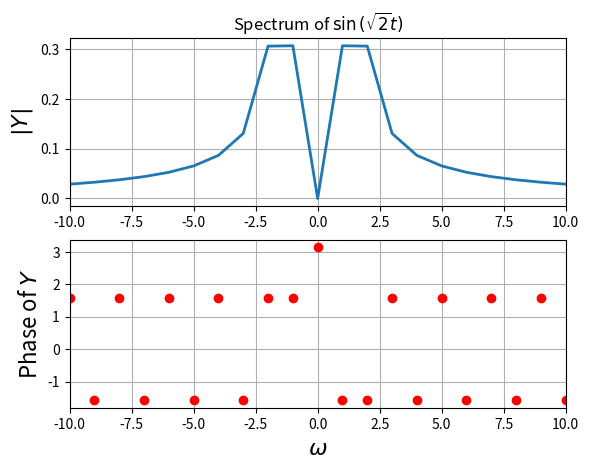
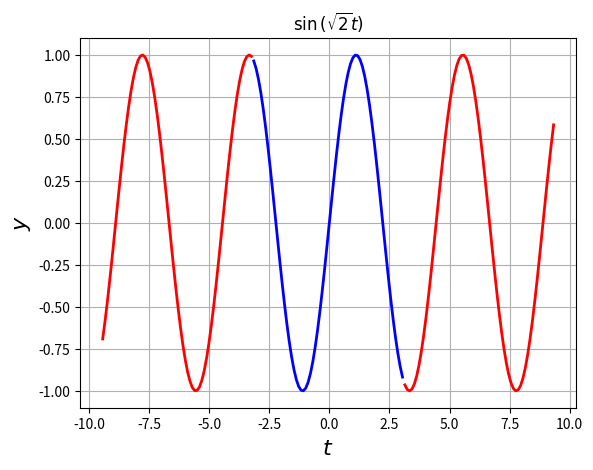
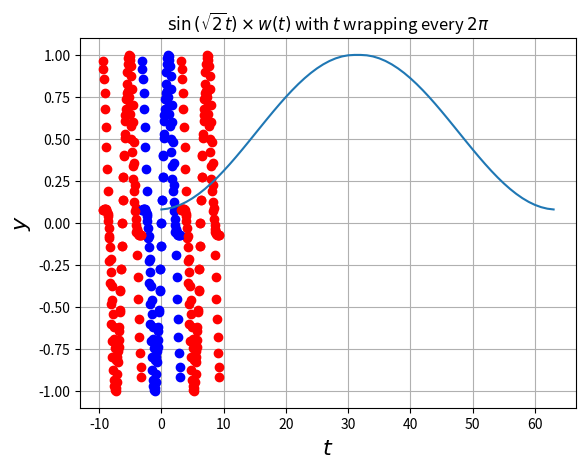
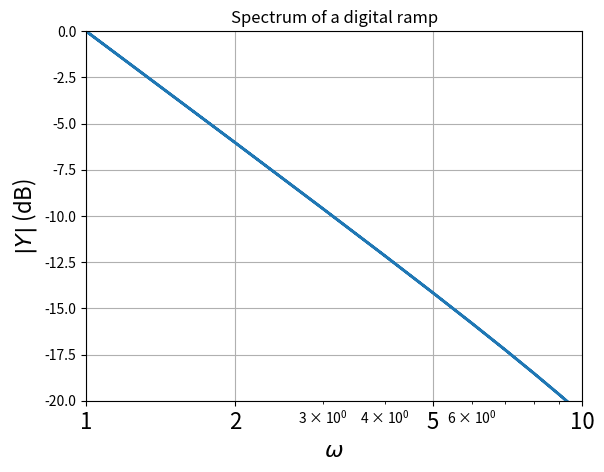
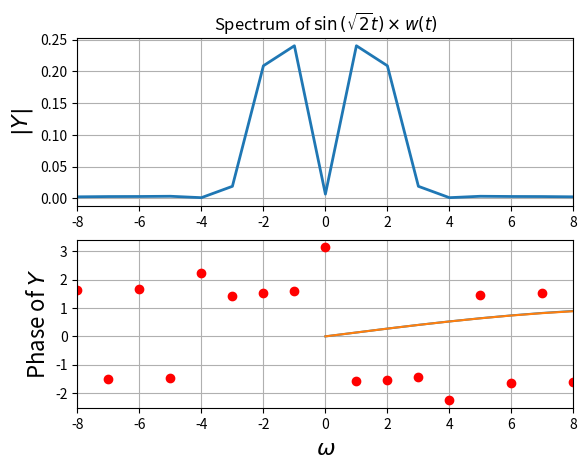
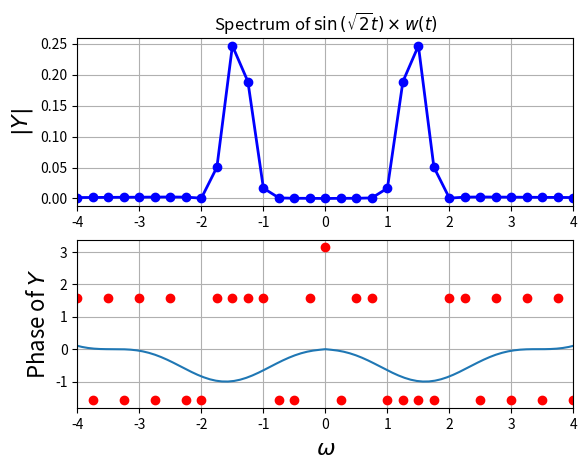
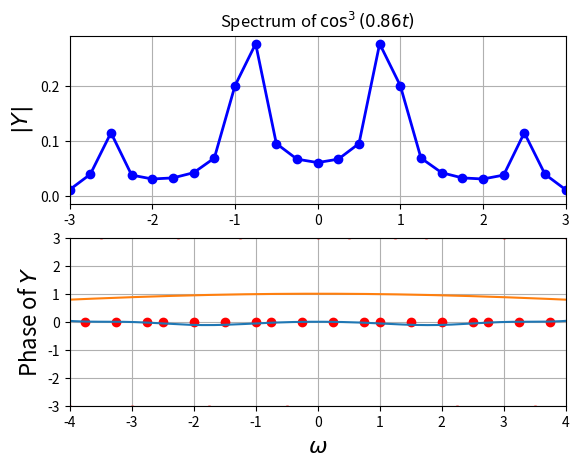
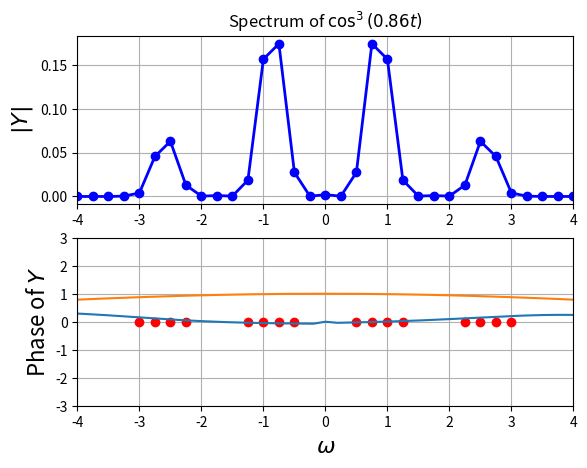
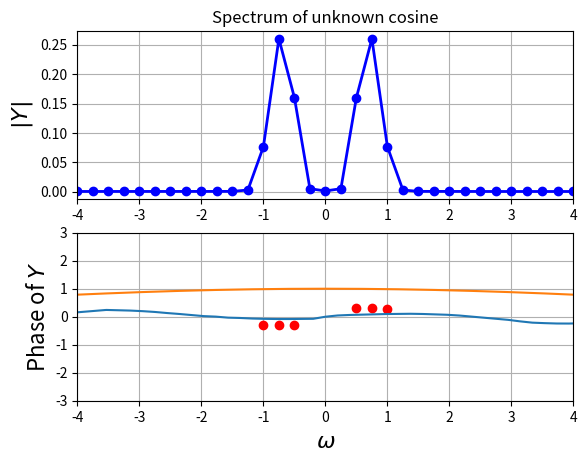
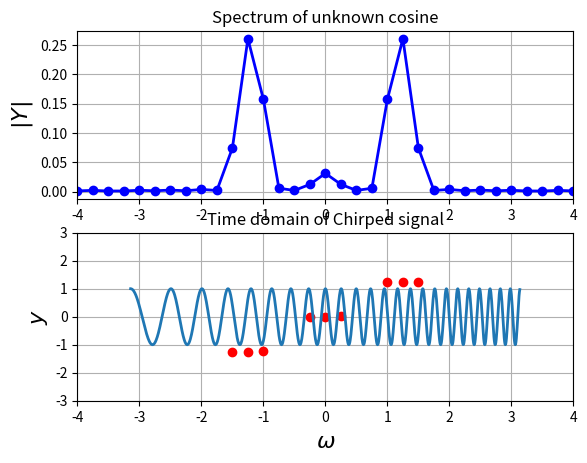
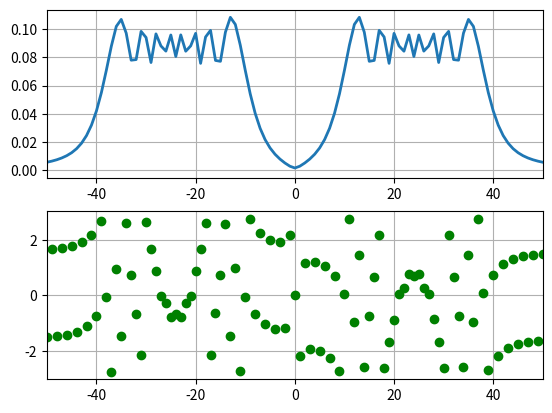
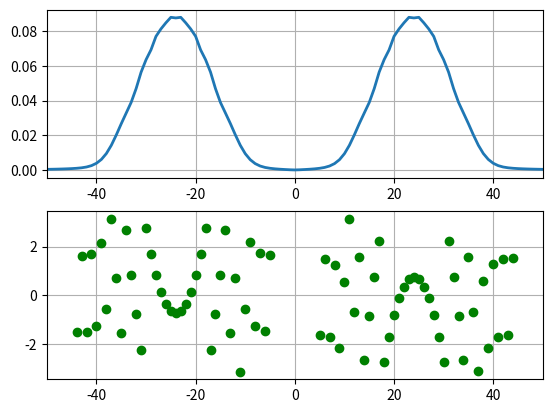
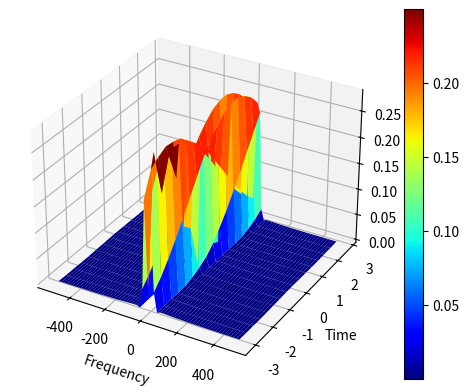

These charts were generated, in order, by the following Python code:
#!/usr/bin/env python
# coding: utf-8

# # Assignment 9
# Let us perform FFT on functions which are discontinuous when periodically extended. An
# example of this is sin($\sqrt{2}$t). The discontiuity causes fourier components in frequencies other than
# the sinusoids frequency which decay as 1/$w$ , due to Gibbs phenomenon. We resolve this problem
# using the process of windowing. We use this windowed transform to analyse signals known to contain a
# sinusoid of unknown frequencies and extract its phase and frequency. We then perform a sliding
# DFT on a chirped signal and plot a spectrogram or a time-frequency plot.

# In[ ]:


from pylab import *


# ## Question 1
# ### Spectrum of sin($\sqrt{2}$t)

# In[2]:


t=linspace(-pi,pi,65);t=t[:-1]
dt=t[1]-t[0];fmax=1/dt
y=sin(sqrt(2)*t)
y[0]=0 # the sample corresponding to -tmax should be set zeroo
y=fftshift(y) # make y start with y(t=0)
Y=fftshift(fft(y))/64.0
w=linspace(-pi*fmax,pi*fmax,65);w=w[:-1]
figure()
subplot(2,1,1)
plot(w,abs(Y),lw=2)
xlim([-10,10])
ylabel(r"$|Y|$",size=16)
title(r"Spectrum of $\sin\left(\sqrt{2}t\right)$")
grid(True)
subplot(2,1,2)
plot(w,angle(Y),'ro',lw=2)
xlim([-10,10])
ylabel(r"Phase of $Y$",size=16)
xlabel(r"$\omega$",size=16)
grid(True)
show()


# In[3]:


t1=linspace(-pi,pi,65);t1=t1[:-1]
t2=linspace(-3*pi,-pi,65);t2=t2[:-1]
t3=linspace(pi,3*pi,65);t3=t3[:-1]
# y=sin(sqrt(2)*t)
figure(2)
plot(t1,sin(sqrt(2)*t1),'b',lw=2)
plot(t2,sin(sqrt(2)*t2),'r',lw=2)
plot(t3,sin(sqrt(2)*t3),'r',lw=2)
ylabel(r"$y$",size=16)
xlabel(r"$t$",size=16)
title(r"$\sin\left(\sqrt{2}t\right)$")
grid(True)
savefig("fig10-2.png")
show()


# However, when we calculate the DFT by sampling over a finite time window, we end up
# calculating the DFT of the following periodic signal:

# In[4]:


t1=linspace(-np.pi,np.pi,65);t1=t1[:-1]
t2=linspace(-3*np.pi,-np.pi,65);t2=t2[:-1]
t3=linspace(np.pi,3*np.pi,65);t3=t3[:-1]
t4=linspace(-3*np.pi,3*np.pi,);t4=t4[:-1]
y=sin(sqrt(2)*t1)
figure(3)
plot(t1,y,'bo',lw=2)
plot(t2,y,'ro',lw=2)
plot(t3,y,'ro',lw=2)
ylabel(r"$y$",size=16)
xlabel(r"$t$",size=16)
title(r"$\sin\left(\sqrt{2}t\right)$ with $t$ wrapping every $2\pi$ ")
grid(True)
show()


# This results in discontinuites in the signal. These discontinuities lead to spectral components
# which decay as 1/ω. To confirm this, we plot the spectrum of the periodic ramp below:

# In[5]:


t=linspace(-pi,pi,65);t=t[:-1]
dt=t[1]-t[0];fmax=1/dt
y=t
y[0]=0 # the sample corresponding to -tmax should be set zeroo
y=fftshift(y) # make y start with y(t=0)
Y=fftshift(fft(y))/64.0
w=linspace(-pi*fmax,pi*fmax,65);w=w[:-1]
figure()
semilogx(abs(w),20*log10(abs(Y)),lw=2)
xlim([1,10])
ylim([-20,0])
xticks([1,2,5,10],["1","2","5","10"],size=16)
ylabel(r"$|Y|$ (dB)",size=16)
title(r"Spectrum of a digital ramp")
xlabel(r"$\omega$",size=16)
grid(True)
savefig("fig10-4.png")
show()


# We can observe that the error in previous fft is due to the sudden jumps of input signal. 

# ### Hamming Window
# We resolve the problem of discontinuities by attenuating the signal near the endpoints of our time
# window, to reduce the discontinuities caused by periodically extending the signal. This is done by
# multiplying by a so called windowing function.

# In[6]:


t1=linspace(-pi,pi,65);t1=t1[:-1]
t2=linspace(-3*pi,-pi,65);t2=t2[:-1]
t3=linspace(pi,3*pi,65);t3=t3[:-1]
n=arange(64)
wnd=fftshift(0.54+0.46*cos(2*pi*n/63))
y=sin(sqrt(2)*t1)*wnd
figure(3)
plot(t1,y,'bo',lw=2)
plot(t2,y,'ro',lw=2)
plot(t3,y,'ro',lw=2)
ylabel(r"$y$",size=16)
xlabel(r"$t$",size=16)
title(r"$\sin\left(\sqrt{2}t\right)\times w(t)$ with $t$ wrapping every $2\pi$ ")
grid(True)
show()


# This is the plot of our windowing function in time domain. We can clearly see that we are trying to attenuate at end points.

# In[7]:


plot(wnd)
show()


# ### FFT after windowing

# In[8]:


t=linspace(-pi,pi,65);t=t[:-1]
dt=t[1]-t[0];fmax=1/dt
n=arange(64)
wnd=fftshift(0.54+0.46*cos(2*pi*n/63))
y=sin(sqrt(2)*t)*wnd
y[0]=0 # the sample corresponding to -tmax should be set zeroo
y=fftshift(y) # make y start with y(t=0)
Y=fftshift(fft(y))/64.0
w=linspace(-pi*fmax,pi*fmax,65);w=w[:-1]
figure()
subplot(2,1,1)
plot(w,abs(Y),lw=2)
xlim([-8,8])
ylabel(r"$|Y|$",size=16)
title(r"Spectrum of $\sin\left(\sqrt{2}t\right)\times w(t)$")
grid(True)
subplot(2,1,2)
plot(w,angle(Y),'ro',lw=2)
xlim([-8,8])
ylabel(r"Phase of $Y$",size=16)
xlabel(r"$\omega$",size=16)
grid(True)
show()


# Let us make it crystal clear by increasing window size.

# In[9]:


t=linspace(-4*pi,4*pi,257);t=t[:-1]
dt=t[1]-t[0];fmax=1/dt
n=arange(256)
wnd=fftshift(0.54+0.46*cos(2*pi*n/256))
y=sin(sqrt(2)*t)
plot(fftshift(y))
# y=sin(1.25*t)
y=y*wnd
y[0]=0 # the sample corresponding to -tmax should be set zeroo
y=fftshift(y) # make y start with y(t=0)
plot(y)
Y=fftshift(fft(y))/256.0
w=linspace(-pi*fmax,pi*fmax,257);w=w[:-1]
figure()
subplot(2,1,1)
plot(w,abs(Y),'b',w,abs(Y),'bo',lw=2)
xlim([-4,4])
ylabel(r"$|Y|$",size=16)
title(r"Spectrum of $\sin\left(\sqrt{2}t\right)\times w(t)$")
grid(True)
subplot(2,1,2)
plot(w,angle(Y),'ro',lw=2)
xlim([-4,4])
ylabel(r"Phase of $Y$",size=16)
xlabel(r"$\omega$",size=16)
grid(True)
show()


# ## Question 2
# ### Spectrum of $cos^3(0.86t)$ without windowing

# In[10]:


t=linspace(-4*pi,4*pi,257);t=t[:-1]
dt=t[1]-t[0];fmax=1/dt
y=(cos(0.86*t))**3
y[0]=0 # the sample corresponding to -tmax should be set zeroo
y=fftshift(y)# make y start with y(t=0)
plot(t,y)
Y=fftshift(fft(y))/256.0
w=linspace(-pi*fmax,pi*fmax,257);w=w[:-1]
figure()
subplot(2,1,1)
plot(w,abs(Y),'b',w,abs(Y),'bo',lw=2)
ylabel(r"$|Y|$",size=16)
xlim([-3,3])
title(r"Spectrum of $\cos^3(0.86t)$")
grid(True)
subplot(2,1,2)
i=where(abs(Y)>1e-3)
plot(w[i],((angle(Y[i]))),'ro',lw=2)
xlim([-4,4])
ylim([-3,3])
ylabel(r"Phase of $Y$",size=16)
xlabel(r"$\omega$",size=16)
grid(True)
show()


# ### Spectrum of $cos^3(0.86t)$ with windowing

# In[11]:


t=linspace(-4*pi,4*pi,257);t=t[:-1]
dt=t[1]-t[0];fmax=1/dt
n=arange(256)
wnd=fftshift(0.54+0.46*cos(2*pi*n/256))
y=(cos(0.86*t))**3
y=y*wnd
y[0]=0 # the sample corresponding to -tmax should be set zeroo
y=fftshift(y) # make y start with y(t=0)
plot(t,y,t,wnd)
Y=fftshift(fft(y))/256.0
w=linspace(-pi*fmax,pi*fmax,257);w=w[:-1]
figure()
subplot(2,1,1)
plot(w,abs(Y),'b',w,abs(Y),'bo',lw=2)
xlim([-4,4])
ylabel(r"$|Y|$",size=16)
title(r"Spectrum of $\cos^3(0.86t)$")
grid(True)
subplot(2,1,2)
i=where(abs(Y)>1e-3)
plot(w[i],angle(Y[i]),'ro',lw=2)
xlim([-4,4])
ylim([-3,3])
ylabel(r"Phase of $Y$",size=16)
xlabel(r"$\omega$",size=16)
grid(True)
show()


# ## Question 3
# ### Estimating $w$ and $\phi$ 

# In[108]:


t=linspace(-4*pi,4*pi,129)
t=t[:-1]
omega=0.7
phase=0.3
y=cos(omega*t+phase)
dt=t[1]-t[0];fmax=1/dt
n=arange(128)
wnd=fftshift(0.54+0.46*cos(2*pi*n/128))
y=y*wnd
y[0]=0 # the sample corresponding to -tmax should be set zeroo
y=fftshift(y) # make y start with y(t=0)
plot(t,y,t,wnd)
Y=fftshift(fft(y))/128
w=linspace(-pi*fmax,pi*fmax,129);w=w[:-1]
figure()
subplot(2,1,1)
plot(w,abs(Y),'b',w,abs(Y),'bo',lw=2)
xlim([-4,4])
ylabel(r"$|Y|$",size=16)
title(r"Spectrum of unknown cosine")
grid(True)
subplot(2,1,2)
i=where(abs(Y)>1e-2)
plot(w[i],angle(Y[i]),'ro',lw=2)
xlim([-4,4])
ylim([-3,3])
ylabel(r"Phase of $Y$",size=16)
xlabel(r"$\omega$",size=16)
grid(True)
show()


# We will estimate phase and angular frequency by taking the average of phase and frequency at points where the considerable magnitude is present.

# In[1]:


ii=i[0]
print(w[ii])
ww=w[ii][:len(w[ii])//2]
abst=abs(Y)[ii][:len(abs(Y)[ii])//2]
estimated_w=-sum(abst*ww)/sum(abst)
ang=angle(Y)[ii][:len(angle(Y)[ii])//2]
estimated_phi=-(sum(ang)/len(ang))


# In[110]:


print(estimated_w)
print(estimated_phi)


# ## Question 4
# ### Estimating $w$ and $\phi$ (with noise) 

# In[112]:


t=linspace(-4*pi,4*pi,129)
t=t[:-1]
omega=1.2
phase=1.25
y=cos(omega*t+phase)
y=y+(rand(129)*0.1)[:-1]
dt=t[1]-t[0];fmax=1/dt
n=arange(128)
wnd=fftshift(0.54+0.46*cos(2*pi*n/128))
y=y*wnd
y[0]=0 # the sample corresponding to -tmax should be set zeroo
y=fftshift(y) # make y start with y(t=0)
plot(t,y,t,wnd)
Y=fftshift(fft(y))/128
w=linspace(-pi*fmax,pi*fmax,129);w=w[:-1]
figure()
subplot(2,1,1)
plot(w,abs(Y),'b',w,abs(Y),'bo',lw=2)
xlim([-4,4])
ylabel(r"$|Y|$",size=16)
title(r"Spectrum of unknown cosine")
grid(True)
subplot(2,1,2)
i=where(abs(Y)>1e-2)
plot(w[i],angle(Y[i]),'ro',lw=2)
xlim([-4,4])
ylim([-3,3])
ylabel(r"Phase of $Y$",size=16)
xlabel(r"$\omega$",size=16)
grid(True)
show()


# In[113]:


ii=i[0]
print(w[ii])
ww=w[ii][:len(w[ii])//2]
abst=abs(Y)[ii][:len(abs(Y)[ii])//2]
estimated_w=-sum(abst*ww)/sum(abst)
ang=angle(Y)[ii][:len(angle(Y)[ii])//2]
estimated_phi=-(sum(ang)/len(ang))
print(estimated_w)
print(estimated_phi)


# We used this windowed DFT to estimate the frequency and phase of an unknown sinusoid
# from its samples, even if considerable amount of noise is present.

# ## Question 5
# ### Spectrum of Chirp Signal

# In[14]:


t=linspace(-np.pi,np.pi,1025);t=t[:-1]
dt=t[1]-t[0]
fmax=1/dt
y=cos(16*(1.5+t/(2*np.pi))*t)
plot(t,y,lw=2)
xlim([-4,4])
ylabel(r"$y$")
title(r"Time domain of Chirped signal")
grid(True)


# ### Without Windowing

# In[15]:


y=fftshift(y)
Y=fftshift(fft(y))/1024
w=linspace(-fmax*pi,fmax*pi,1025)
w=w[:-1]
figure()
subplot(2,1,1)
plot(w,abs(Y),lw=2)
xlim([-50,50])
grid(True)
subplot(2,1,2)
i=where(abs(Y)>1e-4)
plot(w[i],angle(Y[i]),"go")
xlim([-50,50])
grid(True)


# ### With Windowing

# In[73]:


t=linspace(-pi,pi,1025)
t=t[:-1]
dt=t[1]-t[0]
fmax=1/dt
y=cos(16*(1.5+t/(2*pi))*t)
n=arange(1024)
wnd=fftshift(0.54+0.46*cos(2*pi*n/1024))
y=y*wnd
y=fftshift(y)
Y=fftshift(fft(y))/1024
w=linspace(-fmax*pi,fmax*pi,1025)
w=w[:-1]
figure()
subplot(2,1,1)
plot(w,abs(Y),lw=2)
xlim([-50,50])
grid(True)
subplot(2,1,2)
i=where(abs(Y)>1e-3)
plot(w[i],angle(Y[i]),"go")
xlim([-50,50])
grid(True)


# We now observe that the frequencies are more confined to the range between 16 and 32, as
# expected. The extra components due to the discontinuity have been suppressed due to hamming
# window

# ## Question 6
# ### Spectrum vs Time, frequency
# To obtain a better picture of what is going in the chirp signal, we take the DFT of a small window
# of samples around each time instant, and plot a 2D surface of the resulting spectra vs time.

# In[104]:


t=linspace(-pi,pi,1025);t=t[:-1]
splitted=split(t,16)


# In[105]:


Ymag=zeros((16,64))
Ypha=zeros((16,64))
for i in range(16):
    tt=splitted[i]
    dt=tt[1]-tt[0]
    fmax=1/dt
    n=arange(64)
    wnd=fftshift(0.54+0.46*cos(2*pi*n/64))
    y=cos(16*(1.5+tt/(2*pi))*tt)
    y=y*wnd
    Y=fftshift(fft(fftshift(y)))/64
    w=linspace(-fmax*np.pi,fmax*np.pi,64+1)
    w=w[:-1]
    Ymag[i,:]=abs(Y)
    Ypha[i,:]=angle(Y)


# In[114]:


from mpl_toolkits.mplot3d import Axes3D
from matplotlib import cm
fig =figure()
ax = fig.add_subplot(111, projection='3d')
t=linspace(-pi,pi,1025);t=t[:-1]
t=t[::64]
w=linspace(-fmax*pi,fmax*pi,64+1);w=w[:-1]
t,w=np.meshgrid(t,w)
surf=ax.plot_surface(w,t,Ymag.T,rstride=1, cstride=1, cmap=cm.jet)
fig.colorbar(surf)
ylabel("Time")
xlabel("Frequency")
show()


# By performing localized DFTs at different time isntants, we obtained a time-frequency plot
# which allowed us to better analyse signals with varying frequencies in time.

# In[ ]:




